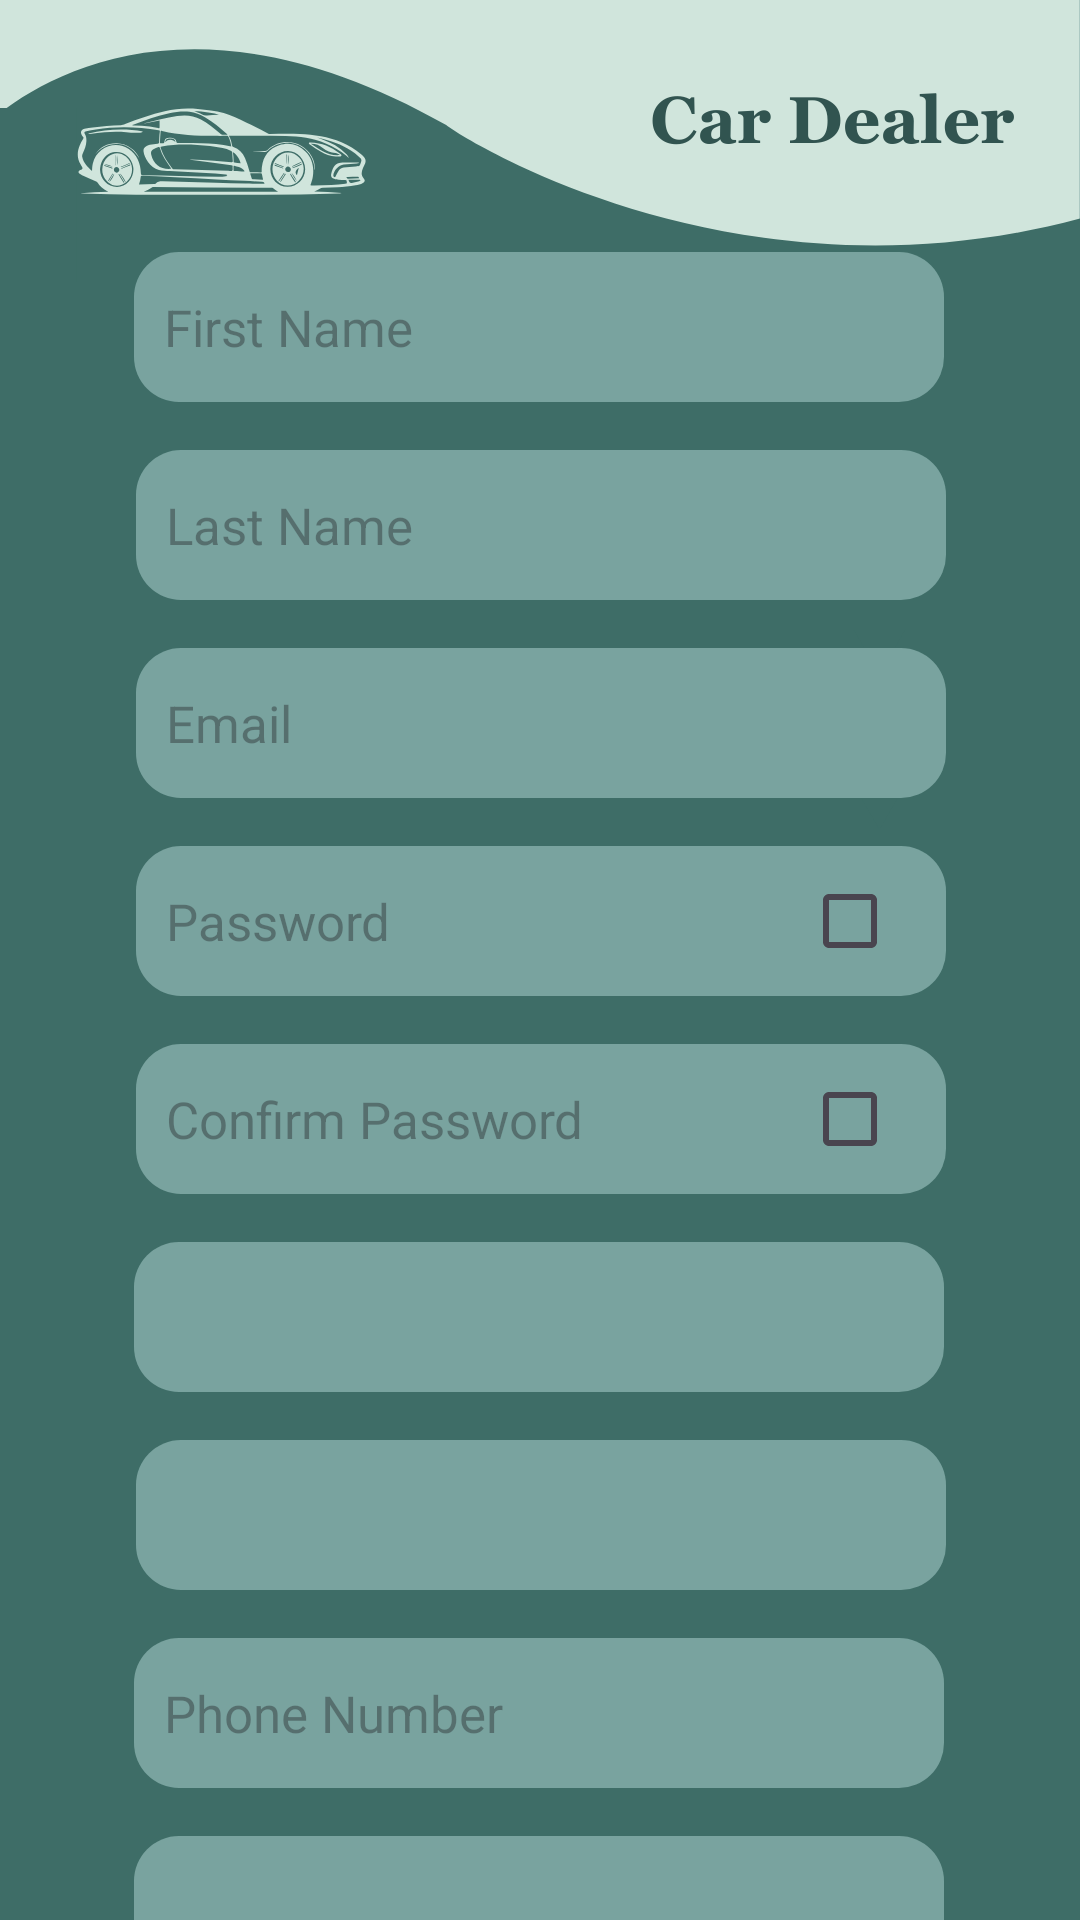

The Android layout XML behind this screen, and the referenced resources:
<!-- AndroidManifest.xml: application theme Theme.Drivr -->
<!-- res/layout/fragment_add_admin.xml -->
<?xml version="1.0" encoding="utf-8"?>
<androidx.constraintlayout.widget.ConstraintLayout xmlns:android="http://schemas.android.com/apk/res/android"
    xmlns:app="http://schemas.android.com/apk/res-auto"
    xmlns:tools="http://schemas.android.com/tools"
    android:id="@+id/addAdminRoot"
    android:layout_width="match_parent"
    android:layout_height="match_parent"
    android:background="@drawable/back3"
    tools:context=".admin.add_admin">

    <EditText
        android:id="@+id/fnameAdmin"
        android:layout_width="270dp"
        android:layout_height="50dp"
        android:layout_marginTop="84dp"
        android:background="@drawable/rounded_edittext"
        android:ems="10"
        android:hint="First Name"
        android:inputType="text"
        android:padding="10dp"
        android:textSize="17sp"
        app:layout_constraintEnd_toEndOf="parent"
        app:layout_constraintHorizontal_bias="0.496"
        app:layout_constraintStart_toStartOf="parent"
        app:layout_constraintTop_toTopOf="parent" />

    <EditText
        android:id="@+id/lnameAdmin"
        android:layout_width="270dp"
        android:layout_height="50dp"
        android:layout_marginTop="16dp"
        android:background="@drawable/rounded_edittext"
        android:ems="10"
        android:hint="Last Name"
        android:inputType="text"
        android:padding="10dp"
        android:textSize="17sp"
        app:layout_constraintEnd_toEndOf="parent"
        app:layout_constraintHorizontal_bias="0.503"
        app:layout_constraintStart_toStartOf="parent"
        app:layout_constraintTop_toBottomOf="@+id/fnameAdmin" />

    <EditText
        android:id="@+id/adminEmail"
        android:layout_width="270dp"
        android:layout_height="50dp"
        android:layout_marginTop="16dp"
        android:background="@drawable/rounded_edittext"
        android:ems="10"
        android:hint="Email"
        android:inputType="text"
        android:padding="10dp"
        android:textSize="17sp"
        app:layout_constraintEnd_toEndOf="parent"
        app:layout_constraintHorizontal_bias="0.503"
        app:layout_constraintStart_toStartOf="parent"
        app:layout_constraintTop_toBottomOf="@+id/lnameAdmin" />

    <EditText
        android:id="@+id/passwordAdmin"
        android:layout_width="270dp"
        android:layout_height="50dp"
        android:layout_marginTop="16dp"
        android:background="@drawable/rounded_edittext"
        android:ems="10"
        android:hint="Password"
        android:inputType="textPassword"
        android:padding="10dp"
        android:textSize="17sp"
        app:layout_constraintEnd_toEndOf="parent"
        app:layout_constraintHorizontal_bias="0.503"
        app:layout_constraintStart_toStartOf="parent"
        app:layout_constraintTop_toBottomOf="@+id/adminEmail" />

    <CheckBox
        android:id="@+id/showPassAdmin"
        android:layout_width="wrap_content"
        android:layout_height="wrap_content"
        app:layout_constraintBottom_toBottomOf="@+id/passwordAdmin"
        app:layout_constraintEnd_toEndOf="@+id/passwordAdmin"
        android:buttonTint="@color/white"
        app:layout_constraintTop_toTopOf="@+id/passwordAdmin" />

    <EditText
        android:id="@+id/confirmPassAdmin"
        android:layout_width="270dp"
        android:layout_height="50dp"
        android:layout_marginTop="16dp"
        android:background="@drawable/rounded_edittext"
        android:ems="10"
        android:hint="Confirm Password"
        android:inputType="textPassword"
        android:padding="10dp"
        android:textSize="17sp"
        app:layout_constraintEnd_toEndOf="parent"
        app:layout_constraintHorizontal_bias="0.503"
        app:layout_constraintStart_toStartOf="parent"
        app:layout_constraintTop_toBottomOf="@+id/passwordAdmin" />

    <CheckBox
        android:id="@+id/confPassAdmin"
        android:layout_width="wrap_content"
        android:layout_height="wrap_content"
        app:layout_constraintBottom_toBottomOf="@+id/confirmPassAdmin"
        app:layout_constraintEnd_toEndOf="@+id/confirmPassAdmin"
        android:buttonTint="@color/white"
        app:layout_constraintTop_toTopOf="@+id/confirmPassAdmin" />

    <Button
        android:id="@+id/add"
        android:layout_width="270dp"
        android:layout_height="50dp"
        android:layout_marginTop="16dp"
        android:backgroundTint="#315450"
        android:text="Add Admin"
        android:textSize="17sp"
        app:layout_constraintEnd_toEndOf="parent"
        app:layout_constraintHorizontal_bias="0.503"
        app:layout_constraintStart_toStartOf="parent"
        app:layout_constraintTop_toBottomOf="@+id/gender2" />

    <Spinner
        android:id="@+id/gender2"
        android:layout_width="270dp"
        android:layout_height="50dp"
        android:layout_marginTop="16dp"
        android:background="@drawable/rounded_edittext"
        android:padding="10dp"
        app:layout_constraintEnd_toEndOf="parent"
        app:layout_constraintHorizontal_bias="0.496"
        app:layout_constraintStart_toStartOf="parent"
        app:layout_constraintTop_toBottomOf="@+id/phone2" />

    <Spinner
        android:id="@+id/country2"
        android:layout_width="270dp"
        android:layout_height="50dp"
        android:layout_marginTop="16dp"
        android:background="@drawable/rounded_edittext"
        android:padding="10dp"
        app:layout_constraintEnd_toEndOf="parent"
        app:layout_constraintHorizontal_bias="0.496"
        app:layout_constraintStart_toStartOf="parent"
        app:layout_constraintTop_toBottomOf="@+id/confirmPassAdmin" />

    <Spinner
        android:id="@+id/city2"
        android:layout_width="270dp"
        android:layout_height="50dp"
        android:layout_marginTop="16dp"
        android:background="@drawable/rounded_edittext"
        android:contentDescription=" "
        android:padding="10dp"
        app:layout_constraintEnd_toEndOf="parent"
        app:layout_constraintHorizontal_bias="0.503"
        app:layout_constraintStart_toStartOf="parent"
        app:layout_constraintTop_toBottomOf="@+id/country2" />

    <EditText
        android:id="@+id/phone2"
        android:layout_width="270dp"
        android:layout_height="50dp"
        android:layout_marginTop="16dp"
        android:background="@drawable/rounded_edittext"
        android:ems="10"
        android:hint="Phone Number"
        android:inputType="number"
        android:padding="10dp"
        android:textSize="17sp"
        app:layout_constraintEnd_toEndOf="parent"
        app:layout_constraintHorizontal_bias="0.496"
        app:layout_constraintStart_toStartOf="parent"
        app:layout_constraintTop_toBottomOf="@+id/city2" />


</androidx.constraintlayout.widget.ConstraintLayout>
<!-- resources referenced by this layout -->
<resources>
  <color name="white">#FFFFFFFF</color>
  <!-- drawable back3: png bitmap (drawable, 49562 bytes) -->
  <!-- drawable rounded_edittext (drawable) -->
  <?xml version="1.0" encoding="utf-8"?>
  <shape xmlns:android="http://schemas.android.com/apk/res/android"
      android:shape="rectangle"
      android:padding="10dp">
  
      <solid android:color="#79A39F" />
      <corners
          android:bottomRightRadius="15dp"
          android:bottomLeftRadius="15dp"
          android:topLeftRadius="15dp"
          android:topRightRadius="15dp" />
  </shape>
  <style name="Theme.Drivr" parent="Theme.MaterialComponents.DayNight.DarkActionBar">
          
          <item name="colorPrimary">#315450</item>
          <item name="colorPrimaryVariant">#79a39f</item>
          <item name="colorOnPrimary">#d0e5dc</item>
          
          <item name="colorSecondary">@color/white</item>
          <item name="colorSecondaryVariant">@color/white</item>
          <item name="colorOnSecondary">@color/black</item>
          
          <item name="android:statusBarColor">#315450</item>
          
      </style>
  <color name="black">#FF000000</color>
</resources>
